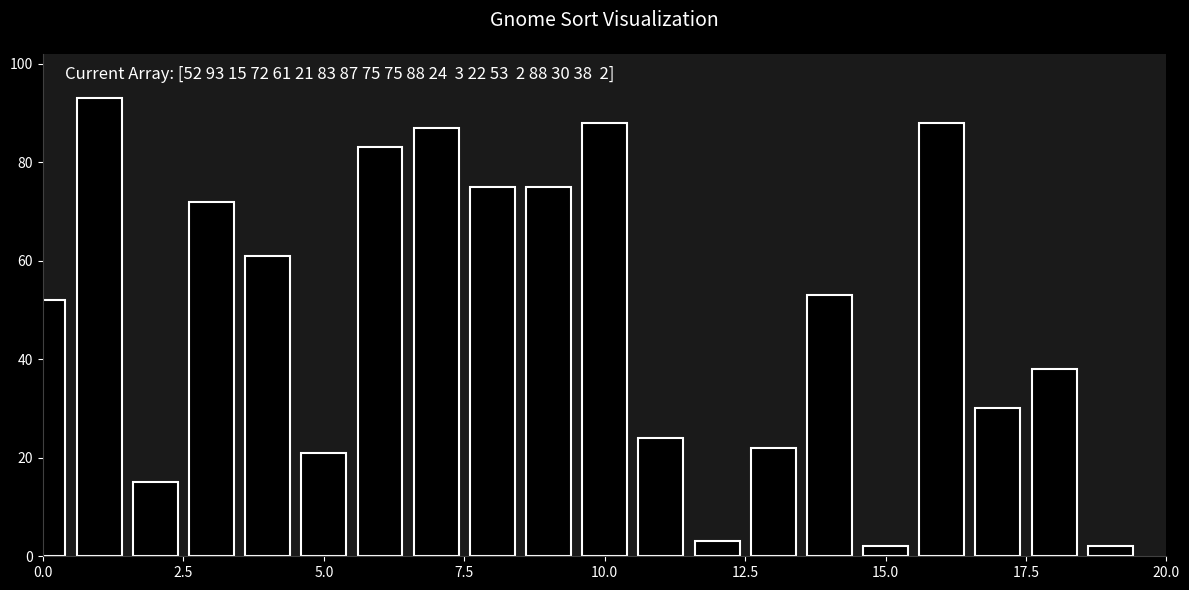

Python code for this plot:
import matplotlib.pyplot as plt
import matplotlib.animation as animation
import numpy as np

def gnome_sort_visual(arr):
    n = len(arr)
    frames = []
    index = 0

    while index < n:
        # Capture the current state of the array for visualization
        frames.append(arr.copy())
        
        if index == 0:
            index += 1
        if arr[index] >= arr[index - 1]:
            index += 1
        else:
            # Swap the elements
            arr[index], arr[index - 1] = arr[index - 1], arr[index]
            index -= 1

    # Capture the final sorted state
    frames.append(arr.copy())

    # Set up modern dark theme
    plt.style.use('dark_background')
    fig, ax = plt.subplots(figsize=(12, 6), facecolor='#1a1a1a')
    ax.set_facecolor('#1a1a1a')

    # Create bars with black color and white edges
    bar_rects = ax.bar(range(len(arr)), arr, 
                      color='black', 
                      edgecolor='white',
                      linewidth=1.5,
                      width=0.8)

    # Styling
    ax.set_xlim(0, len(arr))
    ax.set_ylim(0, int(1.1 * max(arr)))
    ax.tick_params(axis='both', colors='white', labelsize=10)
    ax.set_title('Gnome Sort Visualization', color='white', fontsize=14, pad=20)

    # Remove top/right spines
    ax.spines['top'].set_visible(False)
    ax.spines['right'].set_visible(False)
    ax.spines['left'].set_color('#404040')
    ax.spines['bottom'].set_color('#404040')

    # Status text
    status_text = ax.text(0.02, 0.95, "", transform=ax.transAxes, 
                         color='white', fontsize=12)

    # Animation update function
    def update(frame):
        # Update heights
        for rect, val in zip(bar_rects, frame):
            rect.set_height(val)

        # Update status text
        status_text.set_text(f"Current Array: {frame}")

        return list(bar_rects) + [status_text]  # Convert bar_rects to a list

    # Create the animation
    anim = animation.FuncAnimation(
        fig, update,
        frames=frames,
        interval=500,  # Adjust for speed of animation
        blit=True,
        repeat=False
    )

    plt.tight_layout()
    plt.show()

# Generate random data
np.random.seed(42)
arr = np.random.randint(1, 100, 20)  # Using a range suitable for Gnome Sort

# Run visualization
gnome_sort_visual(arr)